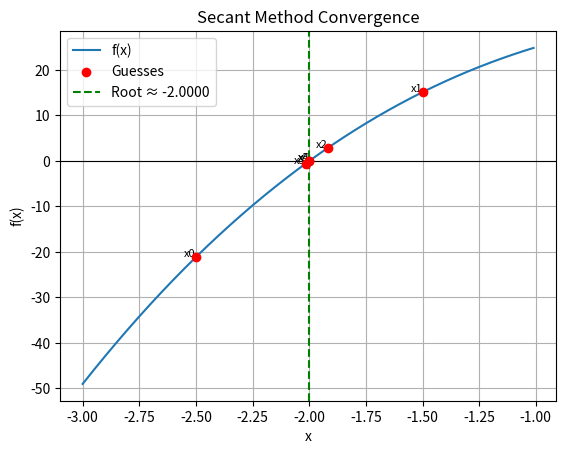

Recreate this plot in Python.
import math
import matplotlib.pyplot as plt

def secant_method(func, x0, x1, tolerance=1e-6, max_iter=100):
    print(f"{'Iter':<5}{'xi-1':>16}{'xi':>16}{'xi+1':>16}{'f(xi+1)':>16}{'es(%)':>12}")

    guesses = [x0, x1]
    divergence_counter = 0

    for i in range(1, max_iter + 1):
        f_x0 = func(x0)
        f_x1 = func(x1)

        if f_x1 - f_x0 == 0:
            print("Division by zero. Method fails.")
            return None

        # Secant update
        x_next = x1 - f_x1 * (x1 - x0) / (f_x1 - f_x0)
        f_next = func(x_next)

        # compute error
        es = abs((x_next - x1) / x_next) * 100 if x_next != 0 else float("inf")

        print(f"{i:<5}{x0:16.10f}{x1:16.10f}{x_next:16.10f}{f_next:16.10f}{es:12.6f}")

        guesses.append(x_next)

        # stopping condition
        if es <= tolerance:
            print("\nConverged successfully.")
            break

        # detect divergence
        if len(guesses) > 2 and es >= abs((guesses[-2] - guesses[-3]) / guesses[-2]) * 100:
            divergence_counter += 1
        else:
            divergence_counter = 0

        if divergence_counter >= 5:
            print("\nMethod is diverging. Exiting early.")
            break

        # shift for next iteration
        x0, x1 = x1, x_next

    print("\nFinal Root Approximation:", f"{x_next:.10f}")
    print("Total Iterations Performed:", i)

    # Plot convergence graph
    plt.figure()
    x_vals = [xi for xi in guesses]
    y_vals = [func(xi) for xi in guesses]
    root_approx = guesses[-1]

    # plot function curve
    xs = [x/100 for x in range(int(min(guesses)*100)-50, int(max(guesses)*100)+50)]
    ys = [func(x) for x in xs]
    plt.plot(xs, ys, label="f(x)")

    # mark guesses
    plt.scatter(x_vals, y_vals, color="red", zorder=5, label="Guesses")
    for j, (gx, gy) in enumerate(zip(x_vals, y_vals)):
        plt.text(gx, gy, f"x{j}", fontsize=8, ha="right")

    # vertical line at root
    plt.axvline(root_approx, color="green", linestyle="--", label=f"Root ≈ {root_approx:.4f}")

    plt.axhline(0, color="black", linewidth=0.8)
    plt.xlabel("x")
    plt.ylabel("f(x)")
    plt.title("Secant Method Convergence")
    plt.legend()
    plt.grid(True)
    plt.show()

    return x_next


# Example function
def f2(x):
    return (x - 4) * (x - 4) * (x + 2)

# Run Secant Method
secant_method(f2, x0=-2.5, x1=-1.5, tolerance=0.1)
